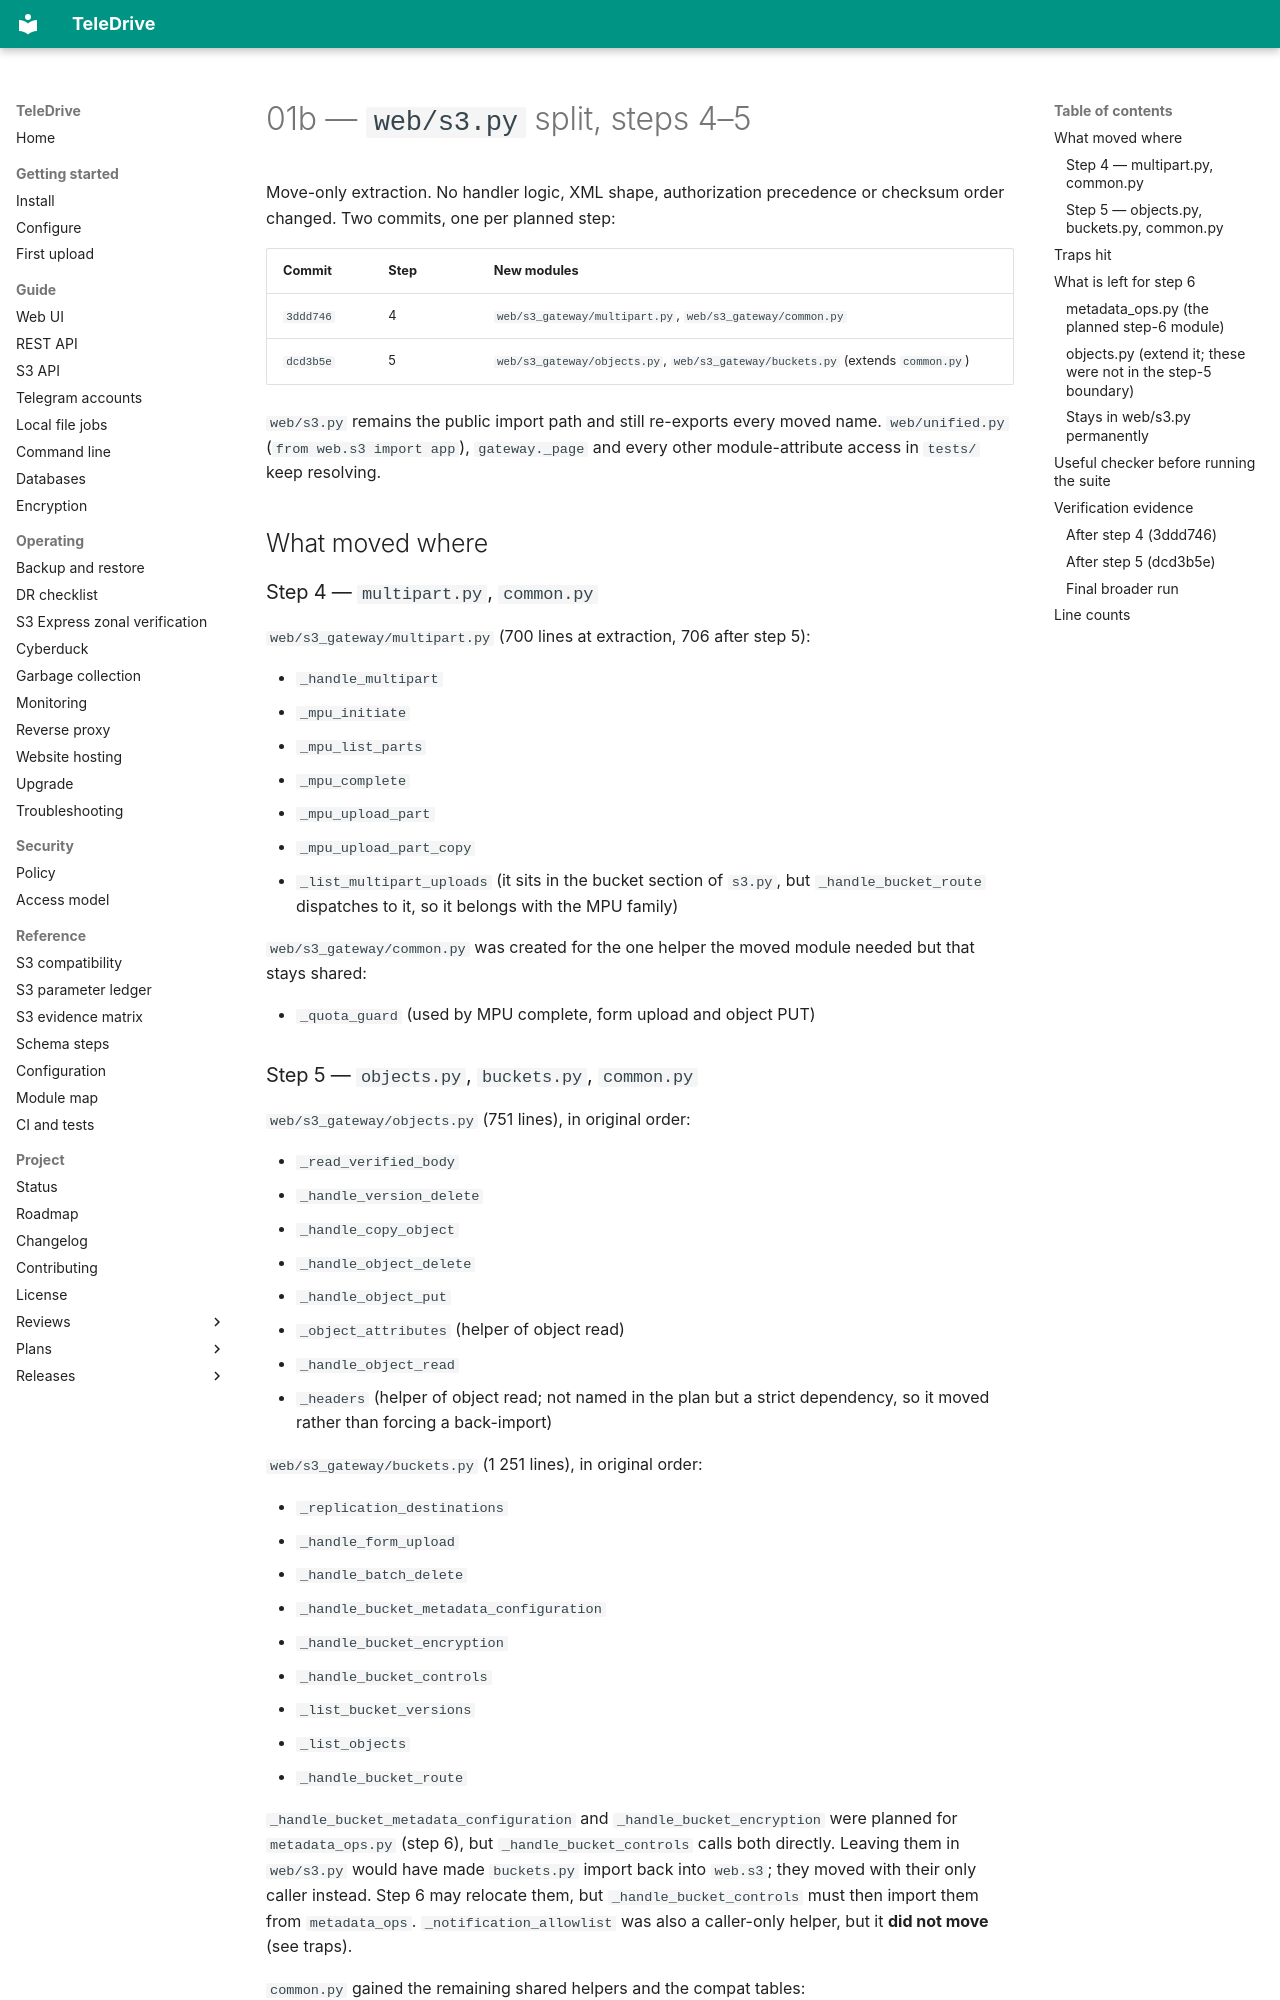

repository: babico/TeleDrive · page: handoffs/01b-web-s3-split-steps-4-5/index.html · generator: mkdocs

# 01b — `web/s3.py` split, steps 4–5

Move-only extraction. No handler logic, XML shape, authorization precedence or
checksum order changed. Two commits, one per planned step:

| Commit | Step | New modules |
|---|---|---|
| `3ddd746` | 4 | `web/s3_gateway/multipart.py`, `web/s3_gateway/common.py` |
| `dcd3b5e` | 5 | `web/s3_gateway/objects.py`, `web/s3_gateway/buckets.py` (extends `common.py`) |

`web/s3.py` remains the public import path and still re-exports every moved
name. `web/unified.py` (`from web.s3 import app`), `gateway._page` and every
other module-attribute access in `tests/` keep resolving.

## What moved where

### Step 4 — `multipart.py`, `common.py`

`web/s3_gateway/multipart.py` (700 lines at extraction, 706 after step 5):

- `_handle_multipart`
- `_mpu_initiate`
- `_mpu_list_parts`
- `_mpu_complete`
- `_mpu_upload_part`
- `_mpu_upload_part_copy`
- `_list_multipart_uploads` (it sits in the bucket section of `s3.py`, but
  `_handle_bucket_route` dispatches to it, so it belongs with the MPU family)

`web/s3_gateway/common.py` was created for the one helper the moved module
needed but that stays shared:

- `_quota_guard` (used by MPU complete, form upload and object PUT)

### Step 5 — `objects.py`, `buckets.py`, `common.py`

`web/s3_gateway/objects.py` (751 lines), in original order:

- `_read_verified_body`
- `_handle_version_delete`
- `_handle_copy_object`
- `_handle_object_delete`
- `_handle_object_put`
- `_object_attributes` (helper of object read)
- `_handle_object_read`
- `_headers` (helper of object read; not named in the plan but a strict
  dependency, so it moved rather than forcing a back-import)

`web/s3_gateway/buckets.py` (1 251 lines), in original order:

- `_replication_destinations`
- `_handle_form_upload`
- `_handle_batch_delete`
- `_handle_bucket_metadata_configuration`
- `_handle_bucket_encryption`
- `_handle_bucket_controls`
- `_list_bucket_versions`
- `_list_objects`
- `_handle_bucket_route`

`_handle_bucket_metadata_configuration` and `_handle_bucket_encryption` were
planned for `metadata_ops.py` (step 6), but `_handle_bucket_controls` calls both
directly. Leaving them in `web/s3.py` would have made `buckets.py` import back
into `web.s3`; they moved with their only caller instead. Step 6 may relocate
them, but `_handle_bucket_controls` must then import them from
`metadata_ops`. `_notification_allowlist` was also a caller-only helper, but it
**did not move** (see traps).

`common.py` gained the remaining shared helpers and the compat tables:

- `_reject_unimplemented_write_options`
- `_initial_tags`
- `_parse_initial_tags`
- `_tag_request_tags`
- `_COMPAT_BUCKET_READS`
- `_COMPAT_OBJECT_READS` (still read by the dispatcher in `web/s3.py`)

The AWS read-compatibility comment moved with `_COMPAT_*`.

`NAMESPACE` is now imported from `web/s3_gateway/xml.py` by the extracted
modules; `web/s3.py` keeps its own identical constant because the remaining
handlers and the dispatcher use it.
